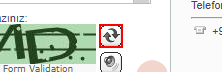
Task: https://bestcaptchasolver.com/ - https://www.deathbycaptcha.com/ - https://ocr.space/OCRAPI
Workflow: ocr.space(not_works_for_Captcha)

Step 1: click on the image in window '*ISIS*' (chrome.exe)

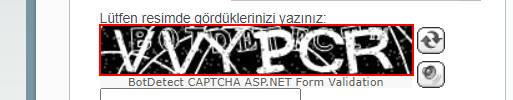
Step 2: screenshot-of of the image in window '*ISIS*' (chrome.exe)
